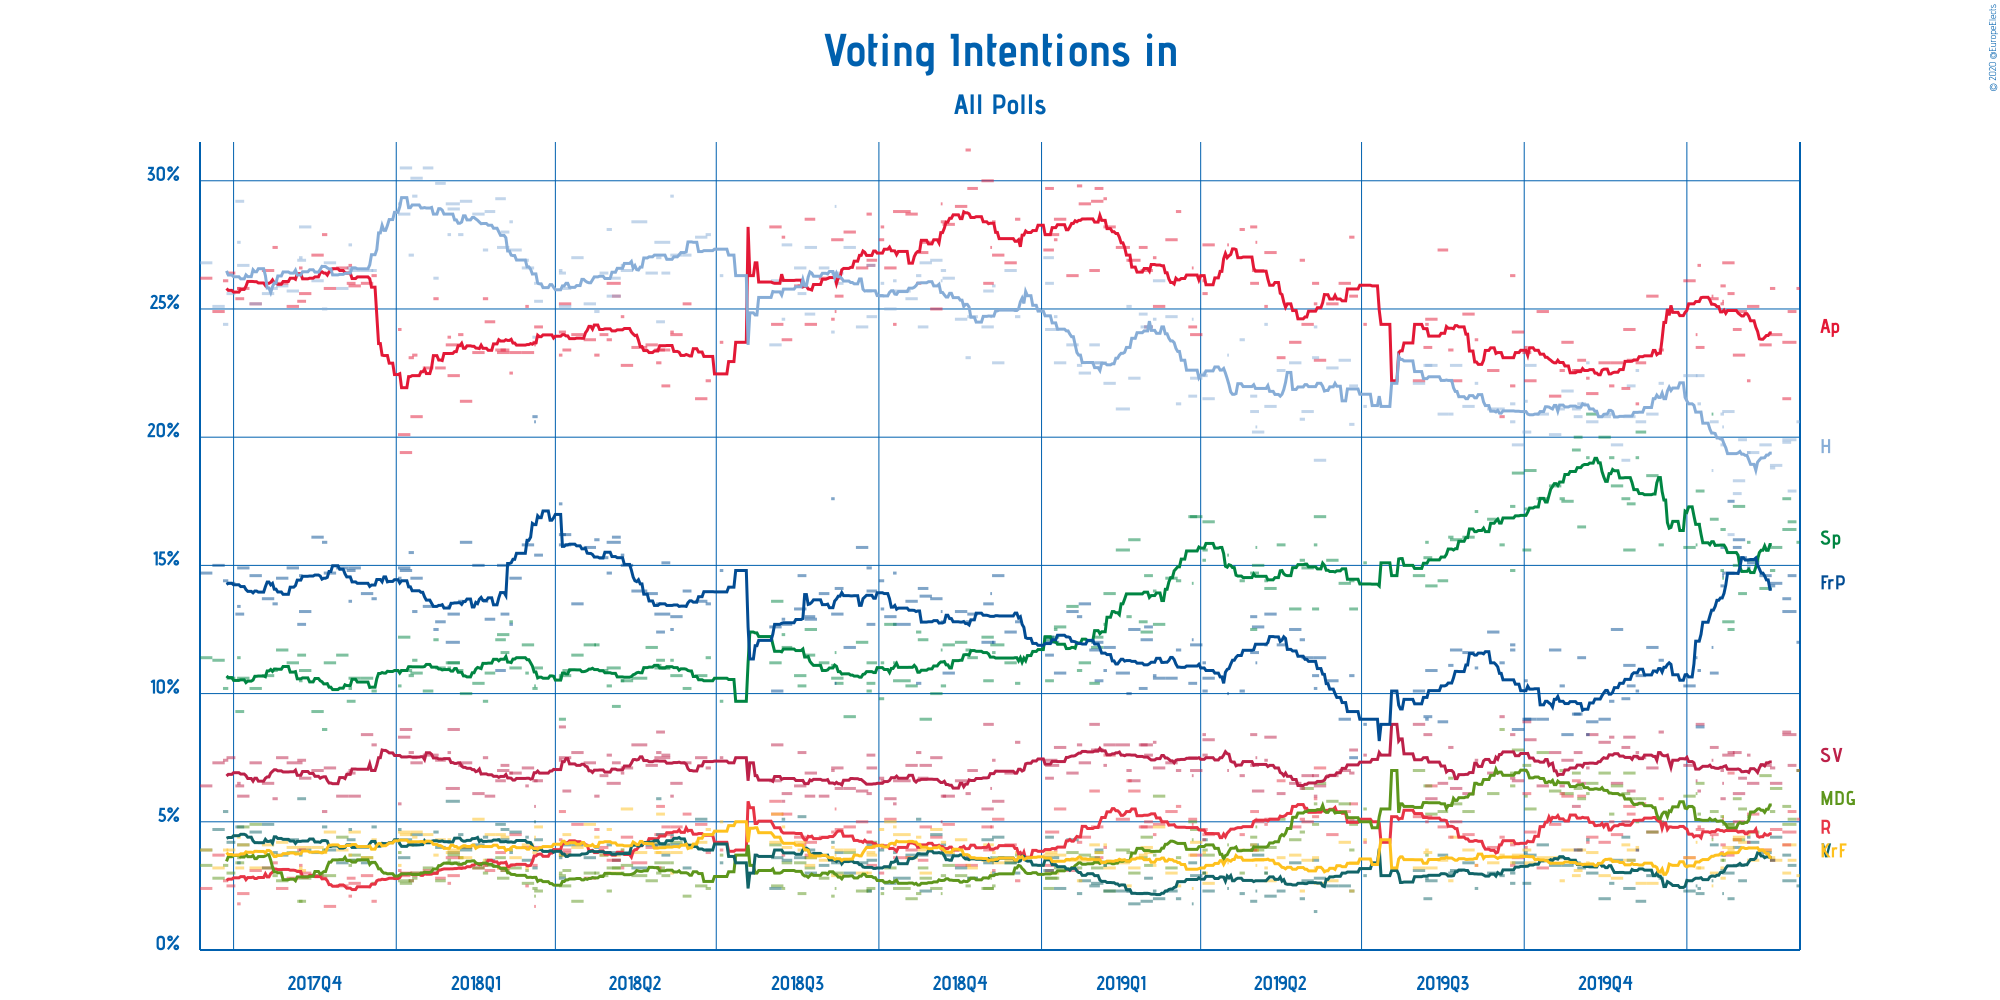

Data behind this chart, as committed beside it:
Polling Firm, Commissioners, Fieldwork Start, Fieldwork End, Scope, Sample Size, Sample Size Qualification, Participation, Precision, Rødt, Sosialistisk Venstreparti, Miljøpartiet De Grønne, Arbeiderpartiet, Senterpartiet, Venstre, Kristelig Folkeparti, Høyre, Fremskrittspartiet, Other
Norfakta, Klasskampen and Nationen, 2020-03-03, 2020-03-04, National, 1000, Provided, Not Available, 0.1%, 5.1%, 7.0%, 7.0%, 25.8%, 15.9%, 2.5%, 2.9%, 20.6%, 12.0%, 1.1%
Respons Analyse, VG, 2020-02-27, 2020-03-02, National, 1000, Provided, Not Available, 0.1%, 5.4%, 7.2%, 5.1%, 24.9%, 16.7%, 3.3%, 3.5%, 17.9%, 14.6%, 1.4%
Norstat, Aftenposten and NRK, 2020-02-24, 2020-03-02, National, 949, Provided, 72.7%, 0.1%, 4.6%, 8.4%, 4.9%, 23.7%, 16.4%, 2.7%, 4.1%, 19.9%, 13.2%, 2.1%
Kantar TNS, TV2, 2020-02-24, 2020-02-28, National, 961, Provided, 78.4%, 0.1%, 4.1%, 8.5%, 5.6%, 21.5%, 17.6%, 3.7%, 3.0%, 19.8%, 13.7%, 2.6%
Norstat, Vårt Land, 2020-02-17, 2020-02-23, National, 628, Estimated/Assumed, Not Available, 0.1%, 4.7%, 6.5%, 6.3%, 24.0%, 15.7%, 4.4%, 3.5%, 18.9%, 14.3%, 1.7%
Ipsos MMI, Dagbladet, 2020-02-17, 2020-02-19, National, 1000, Provided, 72.6%, 0.1%, 3.5%, 7.1%, 5.4%, 25.8%, 14.8%, 3.5%, 3.6%, 18.8%, 14.2%, 3.3%
Sentio, Amedia and Nettavisen, 2020-02-11, 2020-02-17, National, 1000, Estimated/Assumed, Not Available, 0.1%, 3.9%, 7.2%, 6.8%, 23.6%, 14.1%, 3.8%, 3.9%, 19.7%, 14.6%, 2.3%
Opinion Perduco, Avisenes Nyhetsbyrå and Dagsavisen and F…, 2020-02-04, 2020-02-10, National, 969, Provided, Not Available, 0.1%, 5.3%, 6.5%, 4.6%, 25.1%, 15.2%, 4.2%, 3.5%, 19.4%, 15.1%, 1.2%
Norfakta, Klasskampen and Nationen, 2020-02-04, 2020-02-05, National, 1000, Provided, Not Available, 0.1%, 4.2%, 7.6%, 5.2%, 22.2%, 15.9%, 4.4%, 4.5%, 19.4%, 14.9%, 1.5%
Respons Analyse, VG, 2020-01-30, 2020-02-03, National, 1002, Provided, Not Available, 0.1%, 4.6%, 6.7%, 5.5%, 24.9%, 13.9%, 2.7%, 4.2%, 19.9%, 15.3%, 2.3%
Norstat, Aftenposten and NRK, 2020-01-27, 2020-02-02, National, 952, Provided, Not Available, 0.1%, 5.0%, 6.1%, 4.3%, 23.2%, 17.3%, 3.3%, 4.4%, 18.3%, 16.0%, 2.0%
Kantar TNS, TV2, 2020-01-27, 2020-01-31, National, 990, Provided, 80.3%, 0.1%, 4.3%, 7.7%, 5.9%, 24.2%, 15.0%, 4.0%, 4.3%, 17.8%, 15.7%, 1.1%
Sentio, Amedia and Nettavisen, 2020-01-24, 2020-01-27, National, 1007, Provided, Not Available, 0.1%, 6.9%, 7.7%, 4.9%, 25.6%, 12.5%, 2.0%, 3.9%, 16.2%, 17.5%, 2.6%
Norstat, Vårt Land, 2020-01-21, 2020-01-27, National, 628, Estimated/Assumed, Not Available, 0.1%, 3.7%, 7.6%, 4.9%, 26.8%, 12.8%, 3.0%, 4.0%, 21.0%, 14.7%, 1.5%
Ipsos MMI, Dagbladet, 2020-01-20, 2020-01-22, National, 1000, Provided, 75.2%, 0.1%, 4.1%, 5.9%, 3.5%, 25.9%, 16.4%, 3.7%, 2.8%, 19.7%, 15.7%, 2.3%
Kantar TNS, TV2, 2020-01-21, 2020-01-21, National, 800, Provided, 80.0%, 0.1%, 5.1%, 6.5%, 3.5%, 25.3%, 14.5%, 2.2%, 5.2%, 20.4%, 14.6%, 2.6%
Respons Analyse, VG, 2020-01-20, 2020-01-21, National, 1182, Provided, Not Available, 0.1%, 3.8%, 7.0%, 5.2%, 25.2%, 14.8%, 3.1%, 3.2%, 20.9%, 14.2%, 2.6%
Sentio, Amedia and Nettavisen, 2020-01-14, 2020-01-18, National, 1000, Provided, Not Available, 0.1%, 4.5%, 7.9%, 5.4%, 25.4%, 16.8%, 4.1%, 3.0%, 20.6%, 10.8%, 1.4%
Opinion Perduco, Avisenes Nyhetsbyrå and Dagsavisen and F…, 2020-01-15, 2020-01-15, National, 962, Provided, Not Available, 0.1%, 4.4%, 7.4%, 4.3%, 25.5%, 20.9%, 2.7%, 2.5%, 18.7%, 11.8%, 2.0%
Kantar TNS, TV2, 2020-01-06, 2020-01-10, National, 986, Provided, 80.8%, 0.1%, 4.7%, 8.8%, 6.5%, 23.5%, 17.9%, 2.2%, 3.2%, 22.4%, 8.7%, 2.2%
Norfakta, Klasskampen and Nationen, 2020-01-07, 2020-01-08, National, 1000, Provided, 78.0%, 0.1%, 4.8%, 6.2%, 5.3%, 26.7%, 16.6%, 2.4%, 3.2%, 21.3%, 10.9%, 2.6%
Respons Analyse, VG, 2020-01-06, 2020-01-06, National, 1001, Provided, Not Available, 0.1%, 5.1%, 6.6%, 6.1%, 24.0%, 15.8%, 2.5%, 4.2%, 22.4%, 11.4%, 1.9%
Norstat, Aftenposten and NRK, 2019-12-30, 2020-01-05, National, 960, Provided, Not Available, 0.1%, 3.6%, 7.2%, 6.0%, 26.1%, 15.7%, 2.3%, 3.6%, 22.4%, 10.3%, 2.8%
Ipsos MMI, , 2019-12-16, 2019-12-18, National, 719, Estimated/Assumed, Not Available, 0.1%, 5.9%, 8.5%, 5.0%, 23.4%, 15.8%, 2.8%, 3.0%, 22.1%, 11.3%, 2.2%
Norstat, , 2019-12-09, 2019-12-15, National, 1000, Provided, Not Available, 0.1%, 4.6%, 7.1%, 4.6%, 25.5%, 18.5%, 2.9%, 2.6%, 20.9%, 11.8%, 1.6%
Opinion Perduco, , 2019-12-03, 2019-12-08, National, 966, Provided, Not Available, 0.1%, 5.7%, 7.5%, 5.9%, 22.9%, 20.2%, 1.9%, 2.6%, 20.6%, 10.7%, 2.0%
Norfakta, , 2019-12-03, 2019-12-04, National, 1000, Provided, 81.0%, 0.1%, 3.9%, 7.7%, 5.0%, 21.3%, 19.2%, 3.9%, 4.0%, 22.6%, 10.1%, 2.3%
Respons Analyse, , 2019-11-28, 2019-12-02, National, 1000, Provided, Not Available, 0.1%, 5.3%, 6.2%, 5.9%, 23.0%, 17.4%, 3.5%, 3.9%, 22.0%, 10.3%, 2.5%
Sentio, , 2019-11-26, 2019-12-02, National, 1000, Provided, Not Available, 0.1%, 5.6%, 8.3%, 6.9%, 24.2%, 15.6%, 2.4%, 3.5%, 20.8%, 11.1%, 1.8%
Kantar TNS, , 2019-11-25, 2019-11-29, National, 974, Provided, 81.5%, 0.1%, 5.0%, 7.9%, 6.1%, 21.9%, 17.6%, 4.4%, 4.1%, 19.1%, 9.8%, 4.2%
Norstat, , 2019-11-19, 2019-11-25, National, 966, Provided, 77.5%, 0.1%, 4.5%, 6.5%, 6.4%, 22.9%, 18.1%, 3.5%, 2.8%, 19.7%, 12.5%, 3.2%
Ipsos MMI, , 2019-11-18, 2019-11-20, National, 719, Estimated/Assumed, Not Available, 0.1%, 5.0%, 8.3%, 5.3%, 22.0%, 19.2%, 2.6%, 3.5%, 20.9%, 9.7%, 3.5%
Norstat, , 2019-11-12, 2019-11-18, National, 628, Estimated/Assumed, Not Available, 0.1%, 4.2%, 8.1%, 6.9%, 22.9%, 20.0%, 2.0%, 2.9%, 20.8%, 9.0%, 3.1%
Opinion Perduco, , 2019-11-05, 2019-11-11, National, 964, Provided, Not Available, 0.1%, 4.4%, 8.4%, 6.5%, 21.7%, 20.9%, 3.0%, 3.8%, 20.6%, 8.9%, 1.8%
Norfakta, , 2019-11-05, 2019-11-06, National, 1000, Provided, 79.0%, 0.1%, 4.2%, 7.1%, 6.1%, 22.3%, 19.2%, 4.3%, 3.4%, 22.9%, 8.4%, 2.1%
Respons Analyse, , 2019-10-31, 2019-11-04, National, 1003, Provided, Not Available, 0.1%, 6.0%, 6.5%, 5.9%, 23.0%, 16.5%, 3.2%, 3.9%, 21.3%, 11.4%, 2.3%
Sentio, , 2019-10-29, 2019-11-02, National, 1000, Provided, Not Available, 0.1%, 3.9%, 7.7%, 6.3%, 22.6%, 20.0%, 3.9%, 3.1%, 20.8%, 9.2%, 2.6%
Kantar TNS, , 2019-10-28, 2019-11-01, National, 982, Provided, 81.9%, 0.1%, 6.6%, 5.6%, 6.9%, 22.6%, 19.5%, 3.4%, 2.9%, 21.1%, 9.2%, 2.2%
Norstat, , 2019-10-22, 2019-10-28, National, 957, Provided, 73.5%, 0.1%, 6.0%, 7.4%, 6.1%, 23.7%, 17.5%, 3.3%, 3.9%, 21.8%, 8.4%, 2.0%
Ipsos MMI, , 2019-10-21, 2019-10-23, National, 764, Provided, Not Available, 0.1%, 6.1%, 6.4%, 7.0%, 22.6%, 17.6%, 3.6%, 2.7%, 21.1%, 10.3%, 2.5%
Norstat, , 2019-10-15, 2019-10-21, National, 929, Provided, Not Available, 0.1%, 4.9%, 7.7%, 6.2%, 21.6%, 18.1%, 3.3%, 3.6%, 20.1%, 11.7%, 2.8%
Sentio, , 2019-10-08, 2019-10-14, National, 1000, Provided, Not Available, 0.1%, 3.2%, 6.4%, 7.7%, 24.9%, 17.6%, 4.1%, 3.6%, 20.9%, 9.0%, 2.7%
Opinion Perduco, , 2019-10-01, 2019-10-07, National, 951, Provided, Not Available, 0.1%, 4.6%, 8.2%, 5.5%, 22.2%, 18.7%, 3.7%, 3.4%, 22.8%, 9.0%, 1.9%
Norfakta, , 2019-10-01, 2019-10-02, National, 1000, Provided, 81.0%, 0.1%, 4.0%, 7.0%, 6.0%, 23.5%, 17.2%, 3.8%, 3.3%, 21.4%, 10.5%, 3.3%
Kantar TNS, , 2019-09-30, 2019-10-04, National, 980, Provided, 84.6%, 0.1%, 6.1%, 8.9%, 7.2%, 23.3%, 15.6%, 2.6%, 3.9%, 20.2%, 9.0%, 3.2%
Norstat, , 2019-09-24, 2019-09-30, National, 628, Estimated/Assumed, Not Available, 0.1%, 3.6%, 6.6%, 7.8%, 24.1%, 18.6%, 3.4%, 3.7%, 19.7%, 8.6%, 4.0%
Respons Analyse, , 2019-09-23, 2019-09-25, National, 1000, Provided, Not Available, 0.1%, 3.3%, 6.7%, 6.9%, 26.3%, 14.8%, 3.0%, 4.2%, 20.6%, 11.9%, 2.3%
Ipsos MMI, , 2019-09-23, 2019-09-25, National, 939, Provided, Not Available, 0.1%, 4.1%, 8.4%, 6.4%, 22.0%, 17.3%, 2.6%, 3.4%, 21.3%, 11.7%, 2.8%
Norstat, , 2019-09-17, 2019-09-19, National, 712, Provided, Not Available, 0.1%, 4.4%, 9.1%, 8.6%, 20.8%, 15.8%, 2.9%, 3.7%, 21.1%, 11.2%, 2.4%
Sentio, , 2019-09-10, 2019-09-16, National, 1000, Provided, Not Available, 0.1%, 4.0%, 6.9%, 6.1%, 22.6%, 16.8%, 3.0%, 3.4%, 21.1%, 12.4%, 3.6%
Norfakta, , 2019-09-03, 2019-09-04, National, 1003, Provided, Not Available, 0.1%, 3.3%, 7.4%, 6.5%, 23.8%, 17.1%, 2.4%, 3.3%, 22.1%, 11.0%, 3.1%
Norstat, , 2019-08-27, 2019-09-02, National, 751, Provided, 79.0%, 0.1%, 4.5%, 6.1%, 5.4%, 24.8%, 16.1%, 3.4%, 3.9%, 21.2%, 11.6%, 4.1%
Norstat, , 2019-08-20, 2019-08-26, National, 943, Provided, Not Available, 0.1%, 5.0%, 6.3%, 5.7%, 22.2%, 16.0%, 3.1%, 4.4%, 22.8%, 11.7%, 2.8%
Ipsos MMI, , 2019-08-19, 2019-08-21, National, 719, Provided, Not Available, 0.1%, 4.4%, 7.9%, 6.7%, 23.4%, 16.1%, 3.0%, 2.7%, 20.9%, 11.1%, 3.8%
Sentio, , 2019-08-13, 2019-08-18, National, 1000, Provided, Not Available, 0.1%, 4.8%, 6.5%, 5.4%, 27.3%, 14.4%, 3.7%, 3.5%, 20.9%, 8.9%, 4.5%
Norstat, , 2019-08-06, 2019-08-12, National, 953, Provided, 76.4%, 0.1%, 6.4%, 5.9%, 5.3%, 24.6%, 14.2%, 2.7%, 3.2%, 22.8%, 10.9%, 4.1%
Kantar TNS, , 2019-08-05, 2019-08-09, National, 973, Provided, 76.5%, 0.1%, 5.2%, 8.4%, 6.4%, 23.5%, 15.3%, 2.0%, 3.8%, 22.8%, 9.1%, 3.5%
Norfakta, , 2019-08-06, 2019-08-07, National, 1000, Provided, 82.0%, 0.1%, 5.0%, 7.5%, 3.7%, 24.4%, 15.9%, 2.8%, 3.9%, 24.2%, 9.0%, 3.7%
Opinion Perduco, , 2019-07-30, 2019-08-05, National, 960, Provided, 69.0%, 0.1%, 5.2%, 8.8%, 7.0%, 22.2%, 14.6%, 3.1%, 3.2%, 22.1%, 10.1%, 3.8%
Norfakta, , 2019-07-02, 2019-07-03, National, 1001, Provided, 75.0%, 0.1%, 4.2%, 7.6%, 5.5%, 24.4%, 15.1%, 2.9%, 4.3%, 21.2%, 8.8%, 6.0%
... 165 more rows
